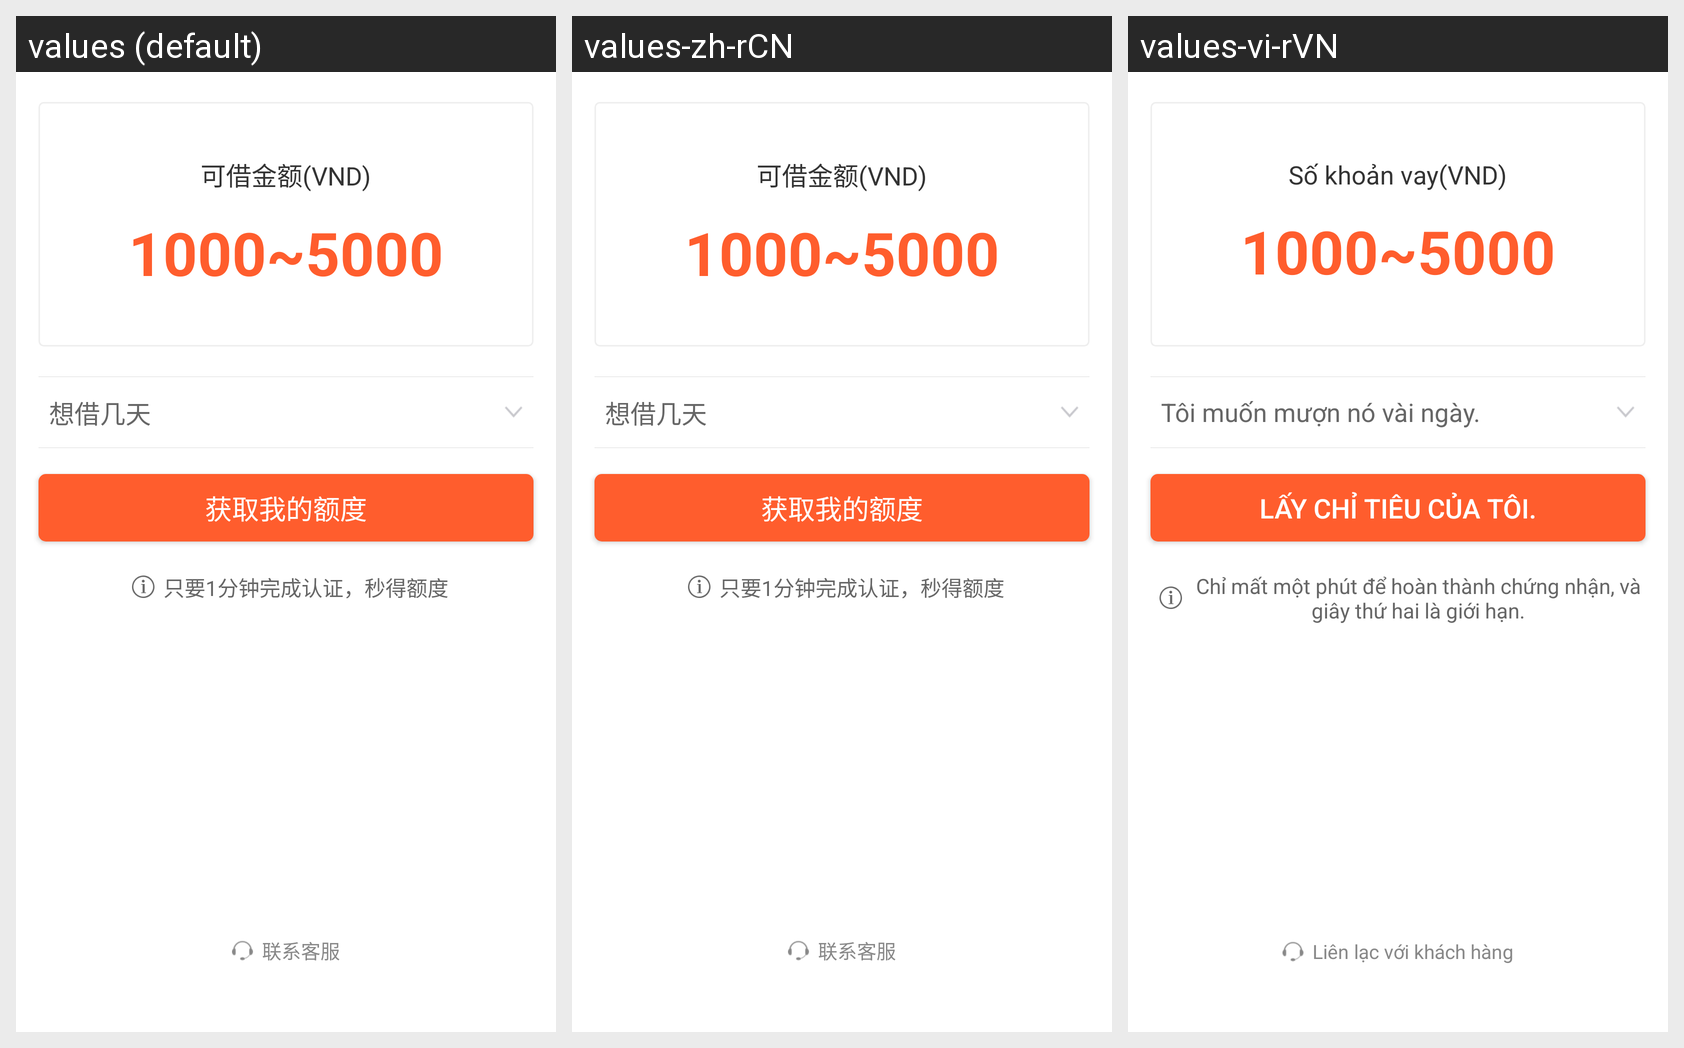

For this localized Android screen grid, give each drawn string resource with its value in every locale shown.
Android screen res/layout/fra_home_attention.xml rendered under 3 locales, left to right: values (default), values-zh-rCN, values-vi-rVN. Device: Nexus 5 (rendered at 1080×1920; each locale shown at half size, 540×960, under a caption strip naming it); theme AppTheme.
Strings drawn on this screen, with the default value and each locale's value (text and hints the layout hard-codes, and strings that could not be matched under every locale, appear in the picture but are not listed):

xiangjiejitian
  values: 想借几天
  values-zh-rCN: 想借几天
  values-vi-rVN: Tôi muốn mượn nó vài ngày.

huoquwodeedu
  values: 获取我的额度
  values-zh-rCN: 获取我的额度
  values-vi-rVN: Lấy chỉ tiêu của tôi.

home_attention_hint1
  values: 只要1分钟完成认证，秒得额度
  values-zh-rCN: 只要1分钟完成认证，秒得额度
  values-vi-rVN: Chỉ mất một phút để hoàn thành chứng nhận, và giây thứ hai là giới hạn.

kejiejineyuan
  values: 可借金额(VND)
  values-zh-rCN: 可借金额(VND)
  values-vi-rVN: Số khoản vay(VND)

lianxikefu
  values: 联系客服
  values-zh-rCN: 联系客服
  values-vi-rVN: Liên lạc với khách hàng
